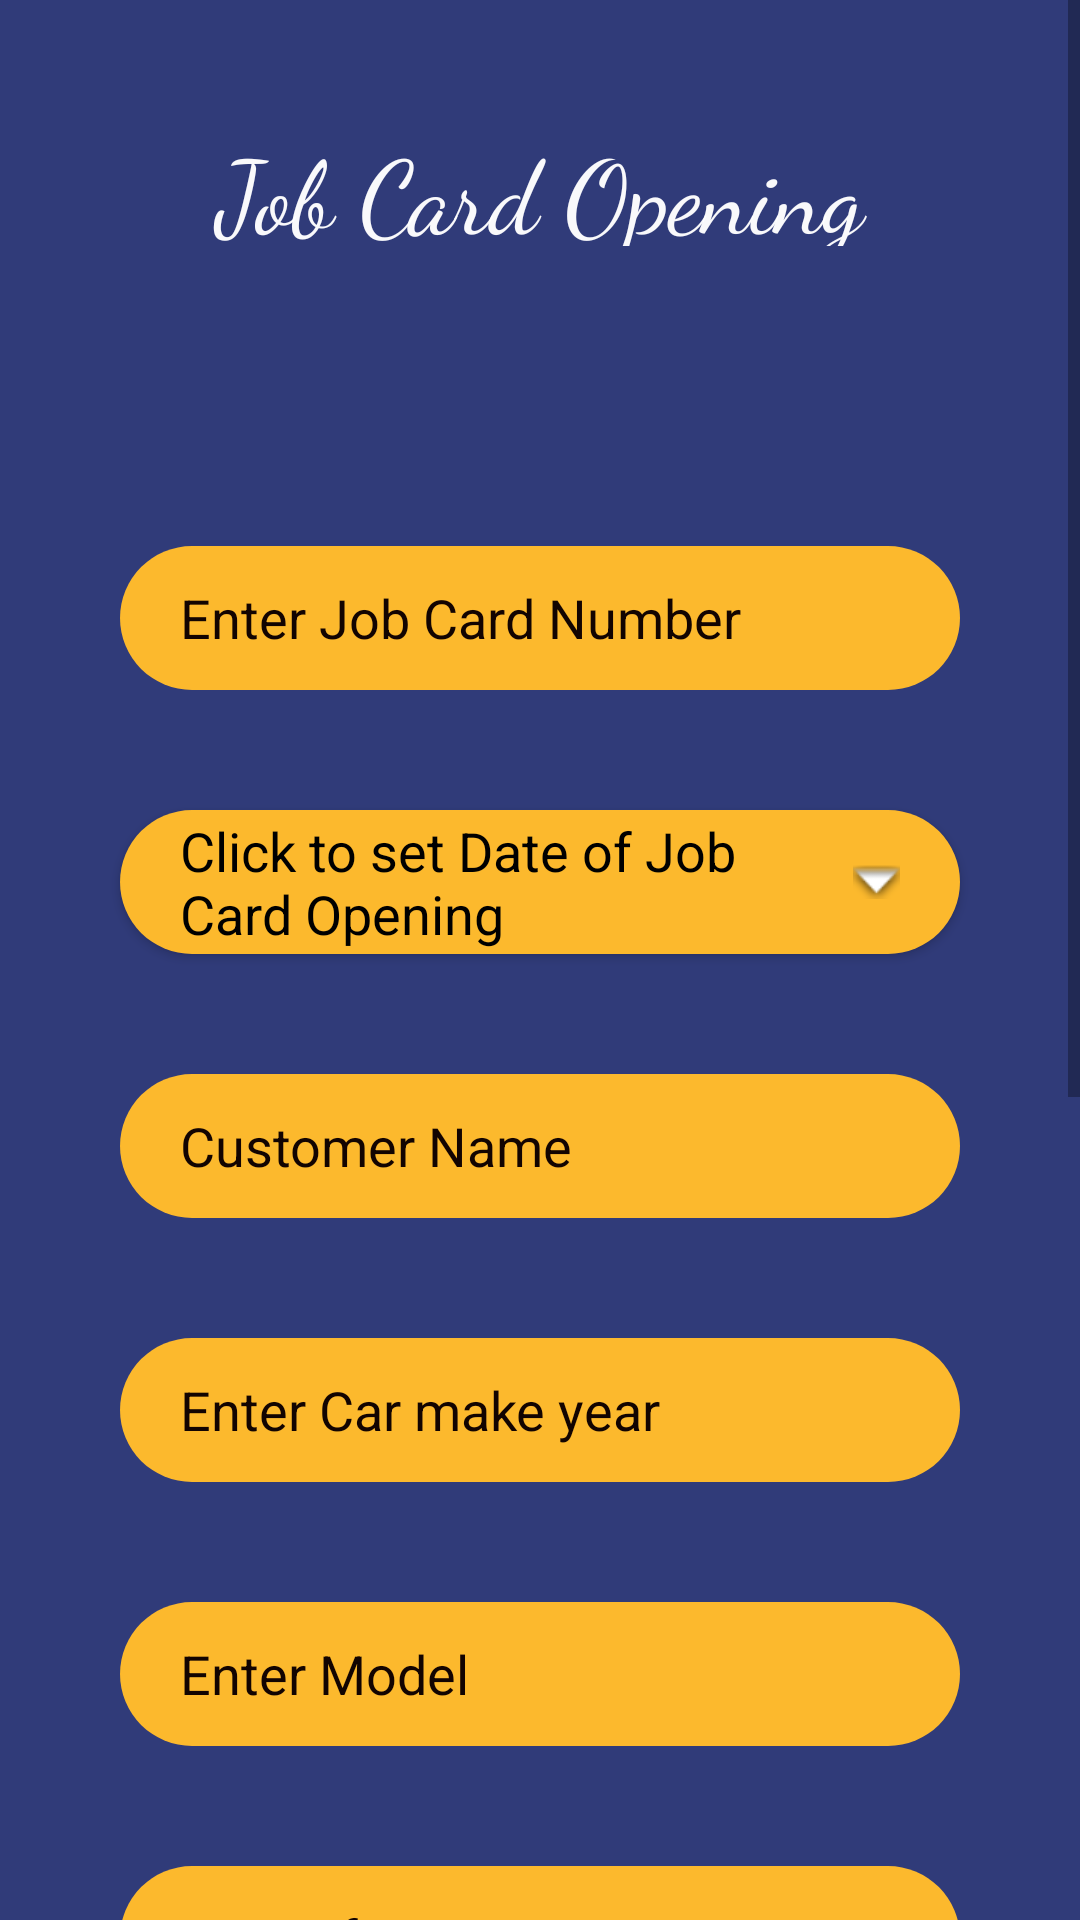

Here is an Android app screen rendered from its layout file. Give the layout XML and the strings, colors and styles it references.
<!-- AndroidManifest.xml: application theme Theme.Empty -->
<!-- res/layout/activity_job_card.xml -->
<?xml version="1.0" encoding="utf-8"?>
<androidx.constraintlayout.widget.ConstraintLayout xmlns:android="http://schemas.android.com/apk/res/android"
    xmlns:app="http://schemas.android.com/apk/res-auto"
    xmlns:tools="http://schemas.android.com/tools"
    android:layout_width="match_parent"
    android:layout_height="match_parent"
    android:background="#303b79"
    tools:context=".JobCard">

    <ScrollView
        android:layout_width="match_parent"
        android:layout_height="match_parent"
        tools:layout_editor_absoluteX="0dp"
        tools:layout_editor_absoluteY="-32dp">

        <LinearLayout
            android:layout_width="match_parent"
            android:layout_height="wrap_content"
            android:orientation="vertical">

            <TextView
                android:id="@+id/textView8"
                android:layout_width="match_parent"
                android:layout_height="42dp"
                android:layout_marginLeft="20dp"
                android:layout_marginTop="40dp"
                android:layout_marginRight="20dp"
                android:fontFamily="cursive"
                android:text="Job Card Opening"
                android:textAlignment="center"
                android:textColor="#F8FFFFFF"
                android:textSize="34sp" />

            <EditText
                android:id="@+id/jc"
                android:layout_width="match_parent"
                android:layout_height="wrap_content"
                android:layout_marginLeft="40dp"
                android:layout_marginTop="100dp"
                android:layout_marginRight="40dp"
                android:background="@drawable/buttons"
                android:ems="10"
                android:hint="Enter Job Card Number"
                android:inputType="textPersonName"
                android:minHeight="48dp"
                android:paddingStart="20dp"
                android:textColor="#FE0D0000"
                android:textColorHint="#FB0E0101" />

            <androidx.appcompat.widget.AppCompatButton
                android:id="@+id/datePickerButton"
                style="?android:spinnerStyle"
                android:layout_width="match_parent"
                android:layout_height="wrap_content"
                android:layout_marginLeft="40dp"
                android:layout_marginTop="40dp"
                android:layout_marginRight="40dp"
                android:background="@drawable/buttons"
                android:drawableEnd="@android:drawable/arrow_down_float"
                android:drawableRight="@android:drawable/arrow_down_float"
                android:ems="10"
                android:minHeight="48dp"
                android:onClick="openDatePicker"
                android:paddingStart="20dp"
                android:paddingEnd="20dp"
                android:text="Click to set Date of Job Card Opening"
                android:textColor="@color/black"
                android:textColorHint="#FB0E0101"
                android:textSize="18dp" />

            <EditText
                android:id="@+id/customer"
                android:layout_width="match_parent"
                android:layout_height="wrap_content"
                android:layout_marginLeft="40dp"
                android:layout_marginTop="40dp"
                android:layout_marginRight="40dp"
                android:background="@drawable/buttons"
                android:ems="10"
                android:hint="Customer Name"
                android:inputType="textPersonName"
                android:minHeight="48dp"
                android:paddingStart="20dp"
                android:textColor="#FE0D0000"
                android:textColorHint="#FB0E0101" />

            <EditText
                android:id="@+id/make"
                android:layout_width="match_parent"
                android:layout_height="wrap_content"
                android:layout_marginLeft="40dp"
                android:layout_marginTop="40dp"
                android:layout_marginRight="40dp"
                android:background="@drawable/buttons"
                android:ems="10"
                android:hint="Enter Car make year"
                android:inputType="textPersonName"
                android:minHeight="48dp"
                android:paddingStart="20dp"
                android:textColor="#FE0D0000"
                android:textColorHint="#FB0E0101" />

            <EditText
                android:id="@+id/model"
                android:layout_width="match_parent"
                android:layout_height="wrap_content"
                android:layout_marginLeft="40dp"
                android:layout_marginTop="40dp"
                android:layout_marginRight="40dp"
                android:background="@drawable/buttons"
                android:ems="10"
                android:hint="Enter Model"
                android:inputType="textPersonName"
                android:minHeight="48dp"
                android:paddingStart="20dp"
                android:textColor="#FE0D0000"
                android:textColorHint="#FB0E0101" />

            <EditText
                android:id="@+id/repair"
                android:layout_width="match_parent"
                android:layout_height="wrap_content"
                android:layout_marginLeft="40dp"
                android:layout_marginTop="40dp"
                android:layout_marginRight="40dp"
                android:background="@drawable/buttons"
                android:ems="10"
                android:hint="Type of Repair"
                android:inputType="textPersonName"
                android:minHeight="48dp"
                android:paddingStart="20dp"
                android:textColor="#FE0D0000"
                android:textColorHint="#FB0E0101" />

            <EditText
                android:id="@+id/technician"
                android:layout_width="match_parent"
                android:layout_height="wrap_content"
                android:layout_marginLeft="40dp"
                android:layout_marginTop="40dp"
                android:layout_marginRight="40dp"
                android:background="@drawable/buttons"
                android:ems="10"
                android:hint="Technician"
                android:inputType="textPersonName"
                android:minHeight="48dp"
                android:paddingStart="20dp"
                android:textColor="#FE0D0000"
                android:textColorHint="#FB0E0101" />

            <Spinner
                style="@style/Widget.AppCompat.Spinner.DropDown.ActionBar"
                android:id="@+id/status"
                android:layout_width="fill_parent"
                android:layout_height="wrap_content"
                android:layout_marginLeft="40dp"
                android:layout_marginTop="40dp"
                android:layout_marginRight="40dp"
                android:background="@drawable/buttons"
                android:contentDescription="Status"
                android:dropDownWidth="wrap_content"
                android:entries="@array/statusArray"
                android:minHeight="48dp"
                android:paddingStart="20dp"
                android:spinnerMode="dropdown" />


            <androidx.appcompat.widget.AppCompatButton
                android:id="@+id/datePickerButton2"
                style="?android:spinnerStyle"
                android:layout_width="match_parent"
                android:layout_height="wrap_content"
                android:layout_marginLeft="40dp"
                android:layout_marginTop="40dp"
                android:layout_marginRight="40dp"
                android:background="@drawable/buttons"
                android:drawableEnd="@android:drawable/arrow_down_float"
                android:drawableRight="@android:drawable/arrow_down_float"
                android:ems="10"
                android:minHeight="48dp"
                android:onClick="openDatePicker2"
                android:paddingStart="20dp"
                android:paddingEnd="20dp"
                android:text="Click to set Expected date of completion"
                android:textColor="@color/black"
                android:textColorHint="#FB0E0101"
                android:textSize="18dp" />

            <Button
                android:id="@+id/button"
                android:layout_width="match_parent"
                android:layout_height="wrap_content"
                android:layout_marginLeft="40dp"
                android:layout_marginTop="40dp"
                android:layout_marginRight="40dp"
                android:layout_marginBottom="60dp"
                android:background="@drawable/buttons"
                android:paddingStart="20dp"
                android:text="Create Job  Card" />

            <TextView
                android:id="@+id/date"
                android:textColor="#303b79"
                android:layout_width="wrap_content"
                android:layout_height="wrap_content"/>

            <TextView
                android:id="@+id/date1"
                android:textColor="#303b79"
                android:layout_width="wrap_content"
                android:layout_height="wrap_content"/>

        </LinearLayout>
    </ScrollView>
</androidx.constraintlayout.widget.ConstraintLayout>
<!-- resources referenced by this layout -->
<resources>
  <string-array name="statusArray">
          <item>Update Status</item>
          <item>Awaiting Allotment</item>
          <item>Awaiting Spares</item>
          <item>Awaiting Estimate</item>
          <item>Awaiting Customer Approval</item>
          <item>Awaiting Surveyor Approval</item>
          <item>Work in progress</item>
          <item>Job Complete</item>
          <item>Under Trial</item>
          <item>Rework</item>
          <item>Washing</item>
          <item>Ready for Delivery</item>
      </string-array>
  <!-- drawable buttons (drawable) -->
  <?xml version="1.0" encoding="utf-8"?>
  <shape xmlns:android="http://schemas.android.com/apk/res/android"
          android:shape = "rectangle">
  
  
  
      <corners
          android:radius="60dp"/>
      <solid
          android:color="#fcb92d" />
  </shape>
  <style name="Theme.Empty" parent="Theme.MaterialComponents.Light">
          
          <item name="colorPrimary">@color/purple_500</item>
          <item name="colorPrimaryVariant">@color/purple_700</item>
          <item name="colorOnPrimary">@color/white</item>
          
          <item name="colorSecondary">@color/teal_200</item>
          <item name="colorSecondaryVariant">@color/teal_700</item>
          <item name="colorOnSecondary">@color/black</item>
          
          <item name="android:statusBarColor" tools:targetApi="l">?attr/colorPrimaryVariant</item>
          
      </style>
  <!-- not gathered from this repository: default colours our renderer supplied (Android Studio template values) -->
  <color name="purple_500">#FF6200EE</color>
  <color name="purple_700">#FF3700B3</color>
  <color name="teal_200">#FF03DAC5</color>
  <color name="teal_700">#FF018786</color>
  <color name="black">#FF000000</color>
  <color name="white">#FFFFFFFF</color>
</resources>
